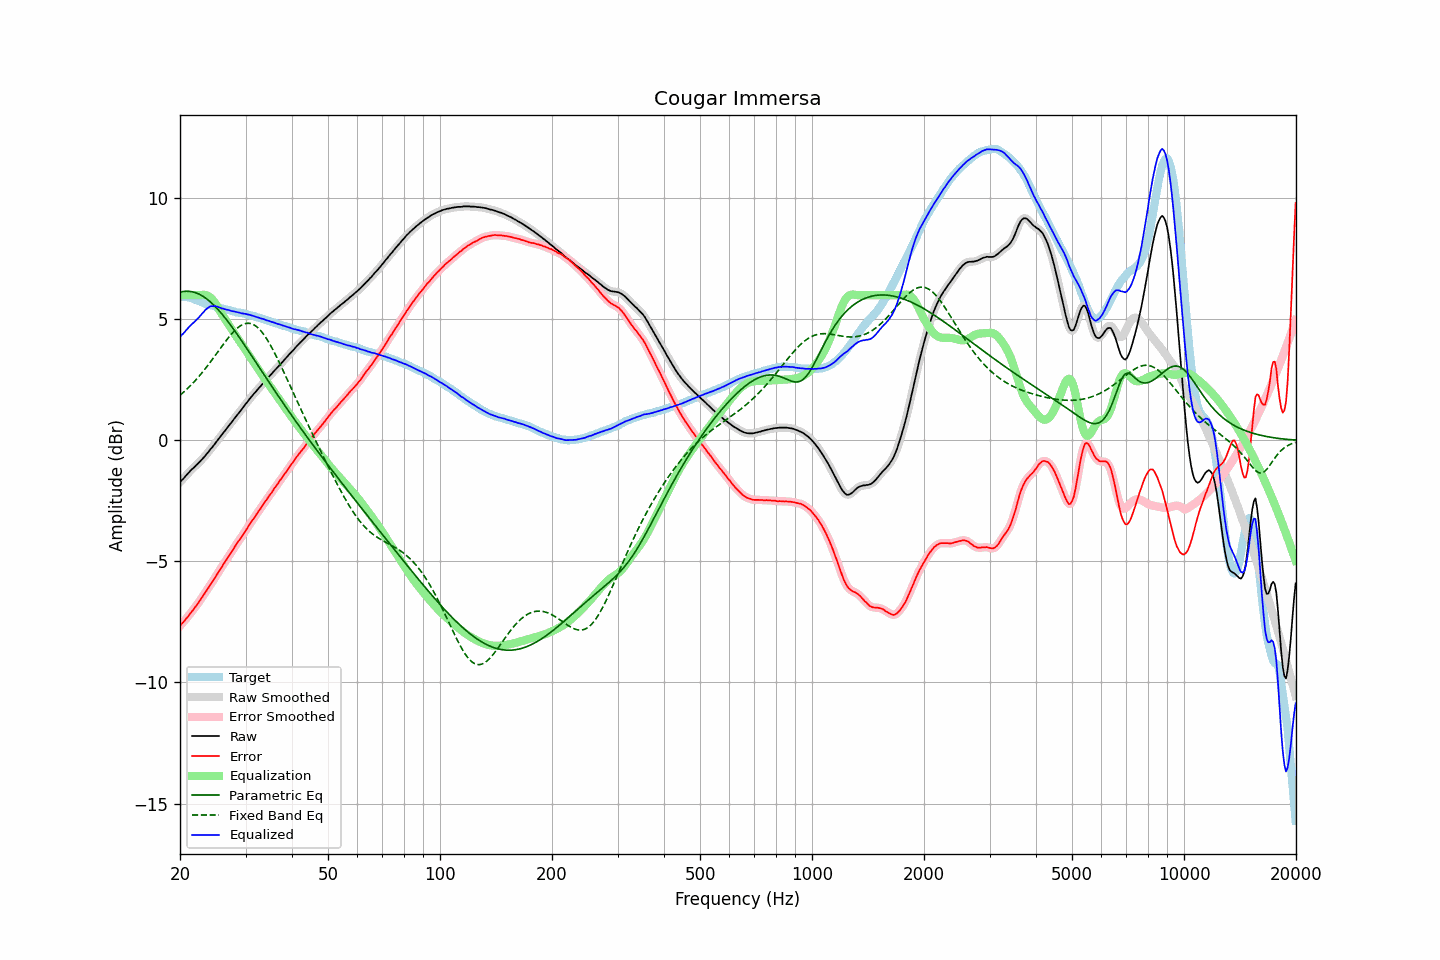

The table this chart was drawn from, first rows:
frequency, raw, error, smoothed, error_smoothed, equalization, parametric_eq, fixed_band_eq, equalized_raw, equalized_smoothed, target
20.00, -1.73, -7.67, -1.73, -7.66, 6.00, 6.13, 1.87, 4.27, 4.27, 5.94
20.20, -1.65, -7.58, -1.65, -7.59, 6.00, 6.14, 1.92, 4.35, 4.35, 5.93
20.40, -1.59, -7.52, -1.58, -7.51, 6.00, 6.16, 1.98, 4.41, 4.42, 5.93
20.61, -1.51, -7.43, -1.51, -7.43, 6.00, 6.16, 2.04, 4.49, 4.49, 5.92
20.81, -1.43, -7.35, -1.43, -7.35, 6.00, 6.17, 2.10, 4.57, 4.57, 5.92
21.02, -1.36, -7.28, -1.36, -7.27, 6.00, 6.17, 2.17, 4.64, 4.64, 5.92
21.23, -1.29, -7.19, -1.29, -7.19, 6.00, 6.16, 2.23, 4.71, 4.71, 5.90
21.44, -1.22, -7.10, -1.22, -7.10, 6.00, 6.15, 2.30, 4.78, 4.78, 5.88
21.66, -1.16, -7.02, -1.16, -7.01, 6.00, 6.14, 2.37, 4.84, 4.84, 5.86
21.87, -1.10, -6.92, -1.09, -6.93, 6.00, 6.12, 2.44, 4.90, 4.91, 5.83
22.09, -1.03, -6.84, -1.03, -6.84, 6.00, 6.10, 2.51, 4.97, 4.97, 5.81
22.31, -0.97, -6.75, -0.96, -6.75, 6.00, 6.07, 2.59, 5.03, 5.04, 5.79
22.54, -0.90, -6.66, -0.90, -6.66, 6.00, 6.04, 2.66, 5.10, 5.11, 5.76
22.76, -0.83, -6.55, -0.83, -6.56, 6.01, 6.01, 2.74, 5.18, 5.18, 5.73
22.99, -0.76, -6.46, -0.76, -6.45, 6.02, 5.97, 2.82, 5.26, 5.26, 5.70
23.22, -0.69, -6.35, -0.68, -6.35, 6.02, 5.93, 2.91, 5.33, 5.33, 5.67
23.45, -0.61, -6.25, -0.61, -6.25, 6.01, 5.88, 2.99, 5.40, 5.40, 5.65
23.69, -0.53, -6.16, -0.53, -6.15, 5.99, 5.83, 3.07, 5.46, 5.46, 5.63
23.92, -0.45, -6.05, -0.45, -6.05, 5.96, 5.78, 3.16, 5.51, 5.51, 5.61
24.16, -0.36, -5.95, -0.36, -5.96, 5.90, 5.72, 3.25, 5.55, 5.54, 5.60
24.40, -0.29, -5.86, -0.28, -5.85, 5.84, 5.66, 3.34, 5.55, 5.56, 5.57
24.65, -0.20, -5.75, -0.20, -5.75, 5.76, 5.60, 3.43, 5.56, 5.56, 5.55
24.89, -0.11, -5.64, -0.11, -5.64, 5.66, 5.53, 3.52, 5.56, 5.55, 5.53
25.14, -0.03, -5.54, -0.02, -5.54, 5.56, 5.46, 3.61, 5.53, 5.53, 5.51
25.39, 0.06, -5.43, 0.06, -5.43, 5.45, 5.39, 3.70, 5.51, 5.51, 5.49
25.65, 0.15, -5.33, 0.15, -5.33, 5.33, 5.31, 3.80, 5.48, 5.48, 5.48
25.91, 0.23, -5.22, 0.23, -5.22, 5.22, 5.23, 3.89, 5.46, 5.46, 5.45
26.16, 0.32, -5.12, 0.32, -5.12, 5.12, 5.15, 3.98, 5.45, 5.44, 5.44
26.43, 0.40, -5.02, 0.41, -5.02, 5.02, 5.07, 4.07, 5.42, 5.42, 5.42
26.69, 0.49, -4.92, 0.49, -4.92, 4.92, 4.98, 4.15, 5.41, 5.41, 5.41
26.96, 0.58, -4.81, 0.58, -4.82, 4.81, 4.90, 4.24, 5.39, 5.39, 5.39
27.23, 0.66, -4.72, 0.66, -4.71, 4.71, 4.81, 4.32, 5.37, 5.37, 5.38
27.50, 0.74, -4.62, 0.75, -4.61, 4.61, 4.72, 4.40, 5.35, 5.35, 5.36
27.77, 0.83, -4.50, 0.83, -4.51, 4.51, 4.63, 4.47, 5.34, 5.34, 5.34
28.05, 0.92, -4.40, 0.92, -4.40, 4.40, 4.53, 4.54, 5.33, 5.32, 5.33
28.33, 1.00, -4.29, 1.01, -4.30, 4.31, 4.44, 4.60, 5.31, 5.31, 5.30
28.62, 1.09, -4.19, 1.09, -4.20, 4.21, 4.34, 4.66, 5.30, 5.29, 5.29
28.90, 1.17, -4.11, 1.17, -4.11, 4.11, 4.25, 4.71, 5.28, 5.28, 5.28
29.19, 1.25, -4.01, 1.26, -4.01, 4.01, 4.15, 4.75, 5.26, 5.26, 5.26
29.48, 1.34, -3.92, 1.34, -3.91, 3.91, 4.05, 4.79, 5.25, 5.25, 5.26
29.78, 1.43, -3.81, 1.43, -3.81, 3.81, 3.95, 4.82, 5.24, 5.24, 5.24
30.08, 1.52, -3.71, 1.52, -3.71, 3.71, 3.86, 4.83, 5.23, 5.23, 5.23
30.38, 1.60, -3.61, 1.61, -3.60, 3.61, 3.76, 4.84, 5.21, 5.21, 5.21
30.68, 1.69, -3.50, 1.69, -3.50, 3.51, 3.66, 4.84, 5.20, 5.20, 5.19
30.99, 1.77, -3.40, 1.77, -3.40, 3.41, 3.56, 4.83, 5.18, 5.18, 5.17
31.30, 1.85, -3.30, 1.85, -3.30, 3.30, 3.45, 4.81, 5.16, 5.16, 5.16
31.61, 1.93, -3.21, 1.93, -3.21, 3.21, 3.35, 4.78, 5.14, 5.13, 5.14
31.93, 2.00, -3.11, 2.01, -3.11, 3.11, 3.25, 4.74, 5.11, 5.11, 5.11
32.24, 2.08, -3.01, 2.08, -3.01, 3.01, 3.15, 4.68, 5.09, 5.09, 5.09
32.57, 2.16, -2.91, 2.16, -2.91, 2.91, 3.05, 4.62, 5.07, 5.07, 5.07
32.89, 2.23, -2.83, 2.24, -2.82, 2.82, 2.95, 4.55, 5.05, 5.05, 5.06
33.22, 2.31, -2.71, 2.31, -2.72, 2.72, 2.85, 4.47, 5.03, 5.03, 5.03
33.55, 2.39, -2.62, 2.39, -2.62, 2.62, 2.75, 4.39, 5.02, 5.01, 5.02
33.89, 2.46, -2.52, 2.46, -2.53, 2.53, 2.65, 4.29, 4.99, 4.99, 4.98
34.23, 2.53, -2.44, 2.54, -2.43, 2.43, 2.55, 4.19, 4.96, 4.97, 4.97
34.57, 2.61, -2.33, 2.61, -2.34, 2.34, 2.45, 4.08, 4.95, 4.94, 4.94
34.92, 2.68, -2.24, 2.68, -2.24, 2.24, 2.35, 3.97, 4.92, 4.92, 4.92
35.27, 2.75, -2.16, 2.76, -2.15, 2.15, 2.25, 3.85, 4.90, 4.90, 4.91
35.62, 2.83, -2.05, 2.83, -2.05, 2.05, 2.15, 3.72, 4.88, 4.88, 4.88
35.97, 2.90, -1.95, 2.90, -1.96, 1.96, 2.05, 3.60, 4.86, 4.86, 4.85
... 635 more rows
